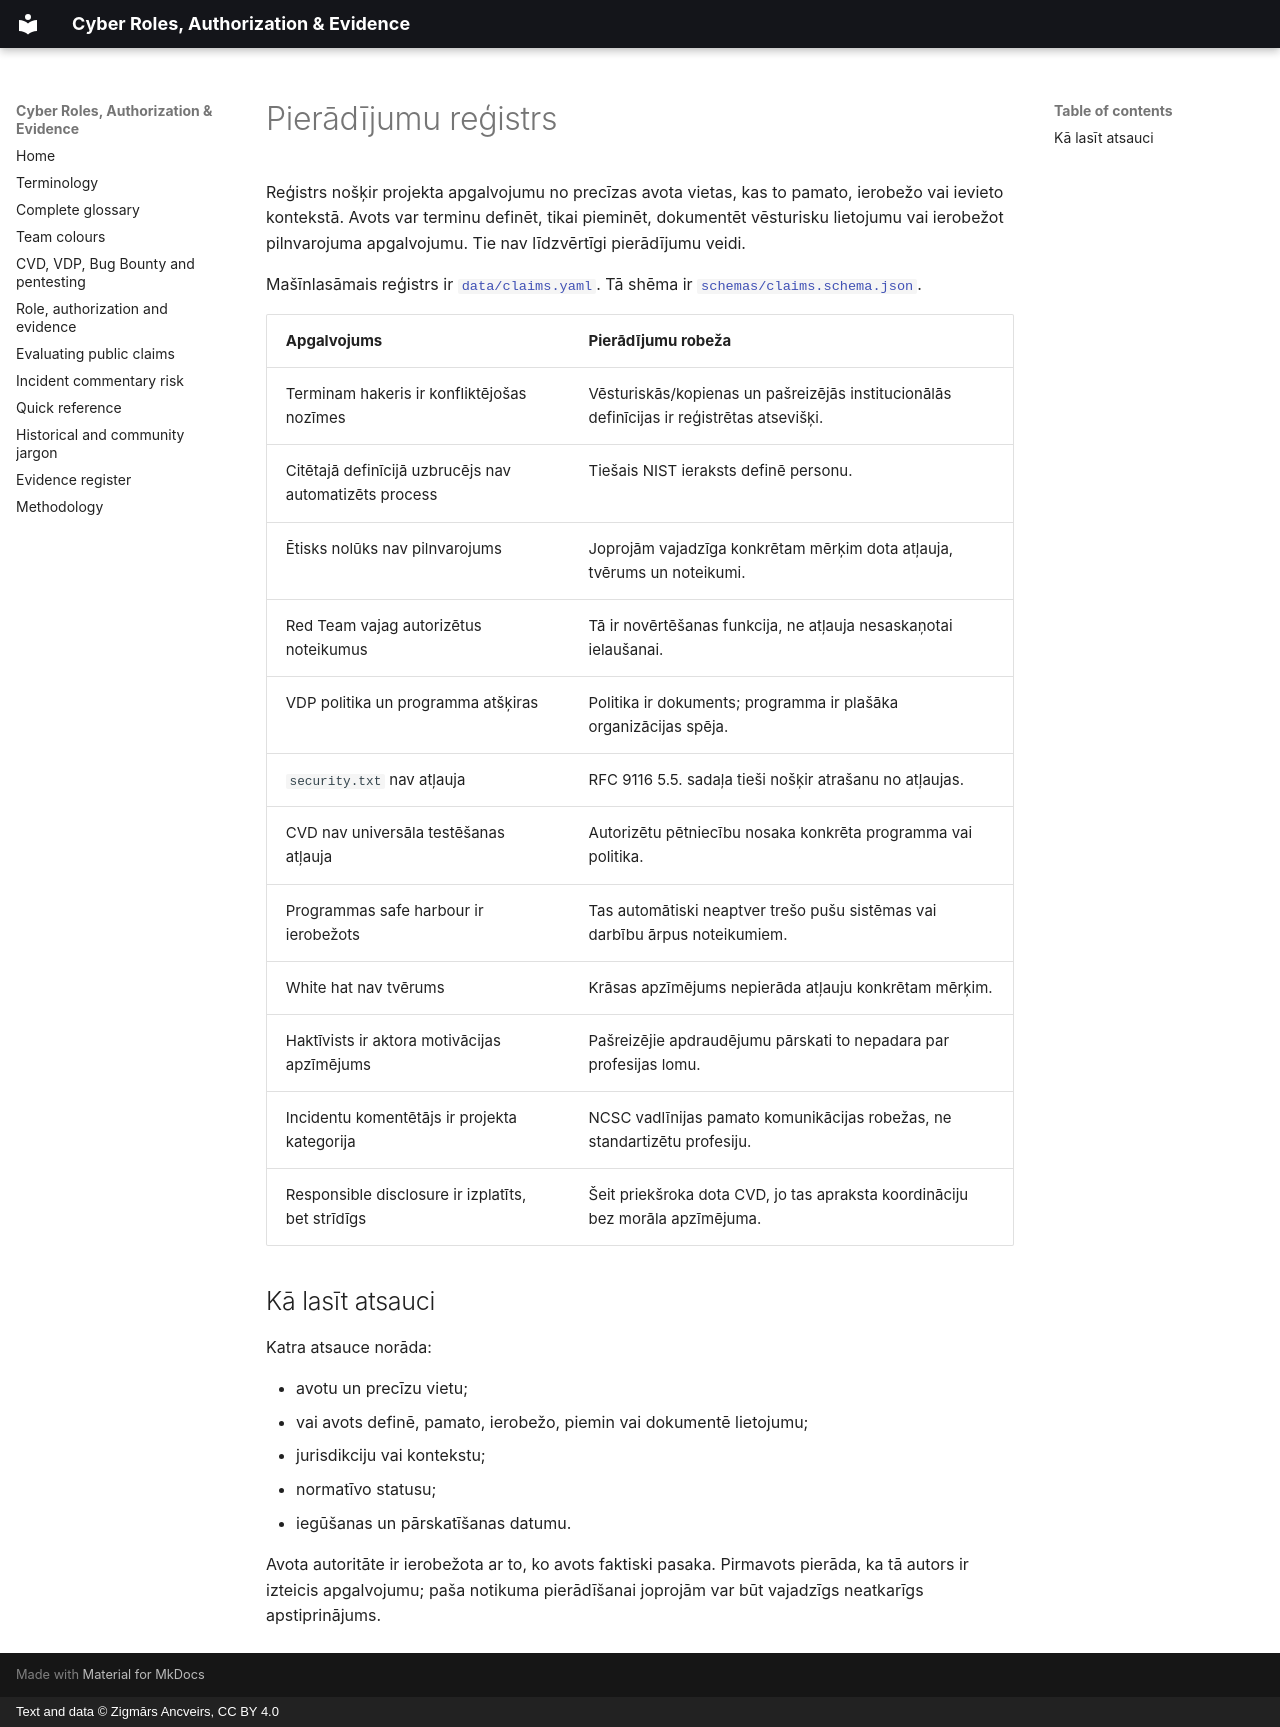

repository: ancveirs-lv/cyber-roles-authorization-evidence · page: lv/evidence-register/index.html · generator: mkdocs · copyright: Text and data © Zigmārs Ancveirs, CC BY 4.0

---
title: Kiberdrošības terminoloģijas pierādījumu reģistrs
description: Apgalvojumu līmeņa pierādījumi pilnvarojuma robežām, lomu nošķīrumiem un strīdīgai kiberdrošības terminoloģijai.
---

# Pierādījumu reģistrs

Reģistrs nošķir projekta apgalvojumu no precīzas avota vietas, kas to pamato, ierobežo vai ievieto kontekstā. Avots var terminu definēt, tikai pieminēt, dokumentēt vēsturisku lietojumu vai ierobežot pilnvarojuma apgalvojumu. Tie nav līdzvērtīgi pierādījumu veidi.

Mašīnlasāmais reģistrs ir [`data/claims.yaml`](https://github.com/ancveirs-lv/cyber-roles-authorization-evidence/blob/main/data/claims.yaml). Tā shēma ir [`schemas/claims.schema.json`](https://github.com/ancveirs-lv/cyber-roles-authorization-evidence/blob/main/schemas/claims.schema.json).

| Apgalvojums | Pierādījumu robeža |
|---|---|
| Terminam hakeris ir konfliktējošas nozīmes | Vēsturiskās/kopienas un pašreizējās institucionālās definīcijas ir reģistrētas atsevišķi. |
| Citētajā definīcijā uzbrucējs nav automatizēts process | Tiešais NIST ieraksts definē personu. |
| Ētisks nolūks nav pilnvarojums | Joprojām vajadzīga konkrētam mērķim dota atļauja, tvērums un noteikumi. |
| Red Team vajag autorizētus noteikumus | Tā ir novērtēšanas funkcija, ne atļauja nesaskaņotai ielaušanai. |
| VDP politika un programma atšķiras | Politika ir dokuments; programma ir plašāka organizācijas spēja. |
| `security.txt` nav atļauja | RFC 9116 5.5. sadaļa tieši nošķir atrašanu no atļaujas. |
| CVD nav universāla testēšanas atļauja | Autorizētu pētniecību nosaka konkrēta programma vai politika. |
| Programmas safe harbour ir ierobežots | Tas automātiski neaptver trešo pušu sistēmas vai darbību ārpus noteikumiem. |
| White hat nav tvērums | Krāsas apzīmējums nepierāda atļauju konkrētam mērķim. |
| Haktīvists ir aktora motivācijas apzīmējums | Pašreizējie apdraudējumu pārskati to nepadara par profesijas lomu. |
| Incidentu komentētājs ir projekta kategorija | NCSC vadlīnijas pamato komunikācijas robežas, ne standartizētu profesiju. |
| Responsible disclosure ir izplatīts, bet strīdīgs | Šeit priekšroka dota CVD, jo tas apraksta koordināciju bez morāla apzīmējuma. |

## Kā lasīt atsauci

Katra atsauce norāda:

- avotu un precīzu vietu;
- vai avots definē, pamato, ierobežo, piemin vai dokumentē lietojumu;
- jurisdikciju vai kontekstu;
- normatīvo statusu;
- iegūšanas un pārskatīšanas datumu.

Avota autoritāte ir ierobežota ar to, ko avots faktiski pasaka. Pirmavots pierāda, ka tā autors ir izteicis apgalvojumu; paša notikuma pierādīšanai joprojām var būt vajadzīgs neatkarīgs apstiprinājums.
